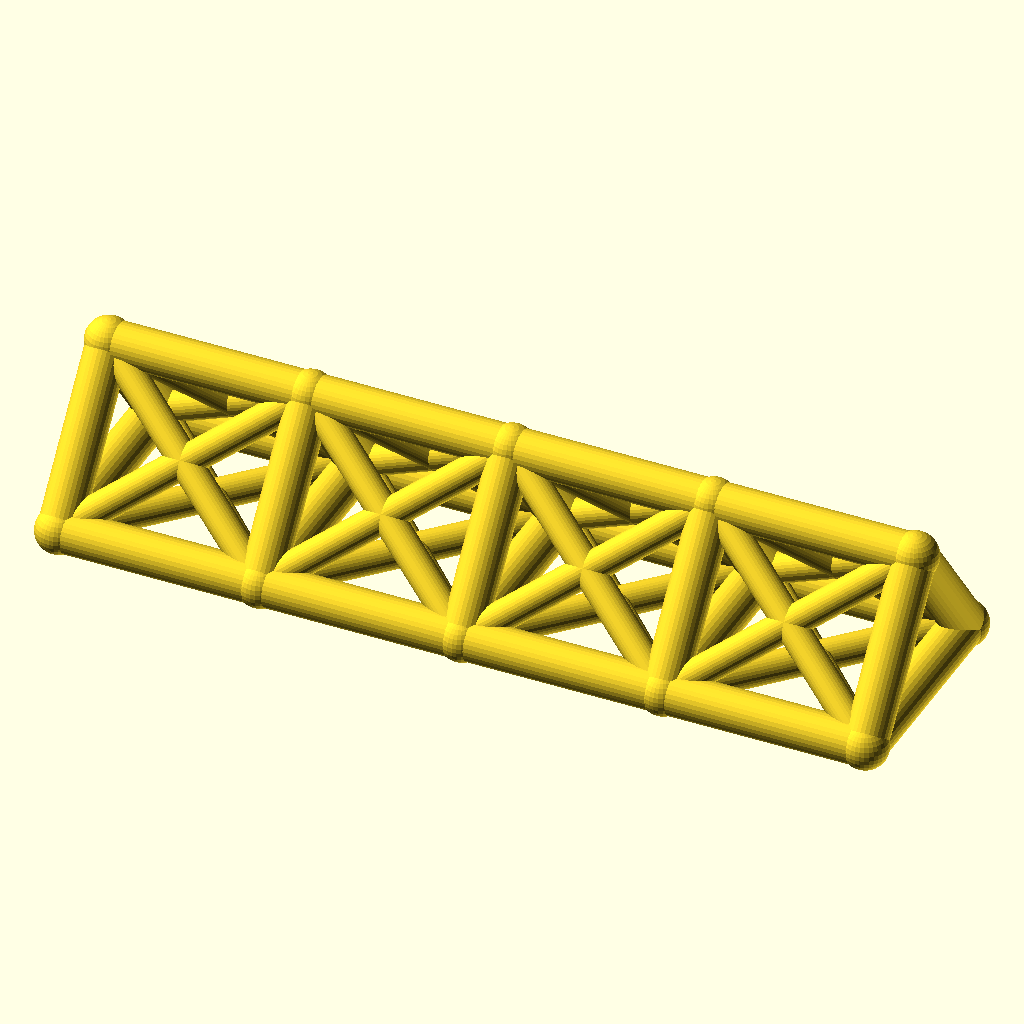
Cell 1 — every parameter at its default value.
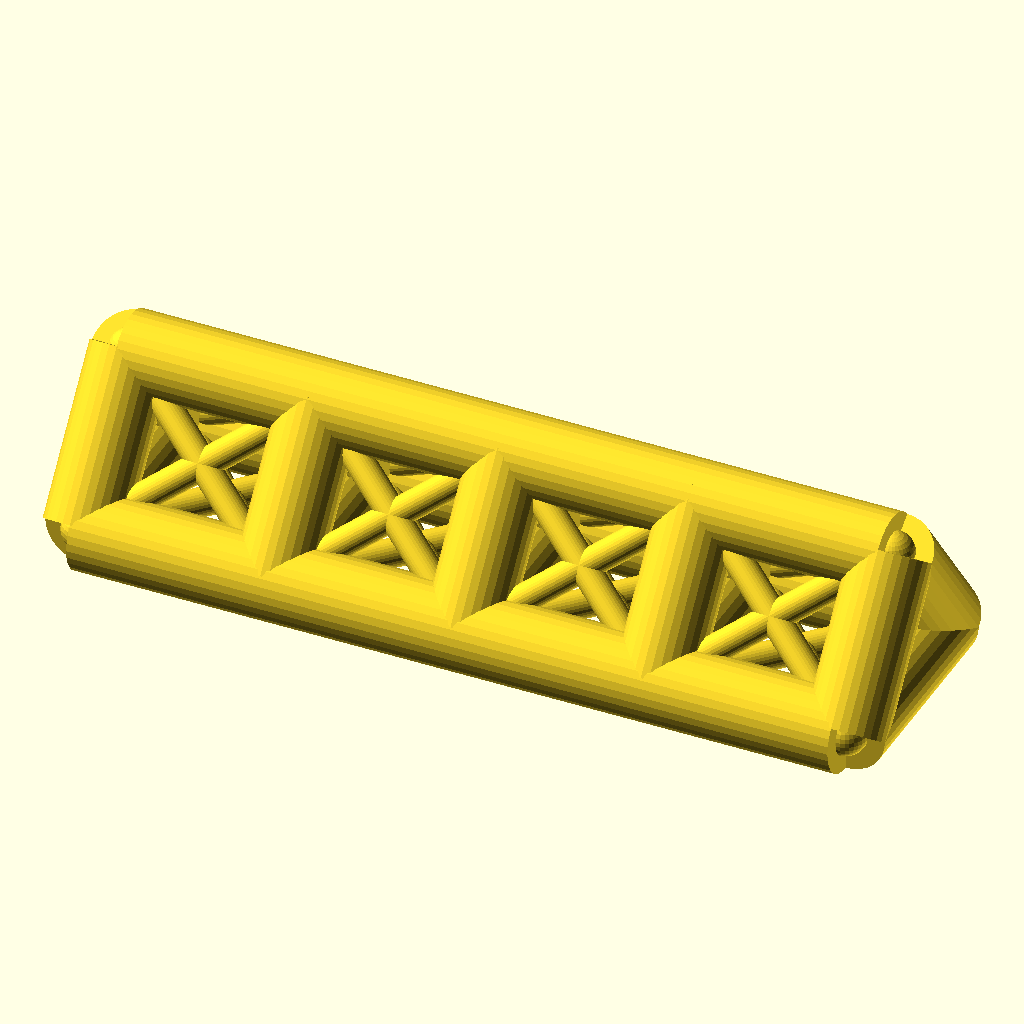
Cell 2: chord_r = 7 (everything else at default).
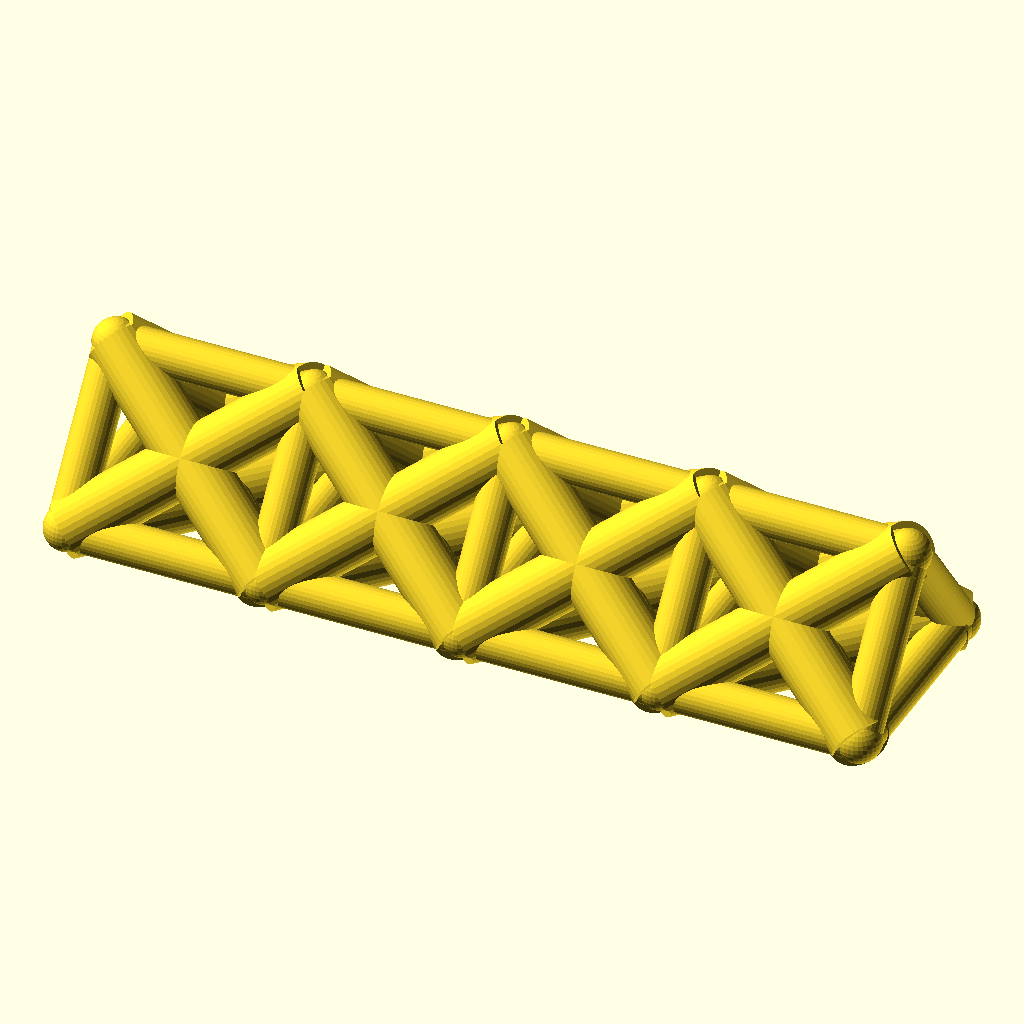
Cell 3: web_r = 5 (everything else at default).
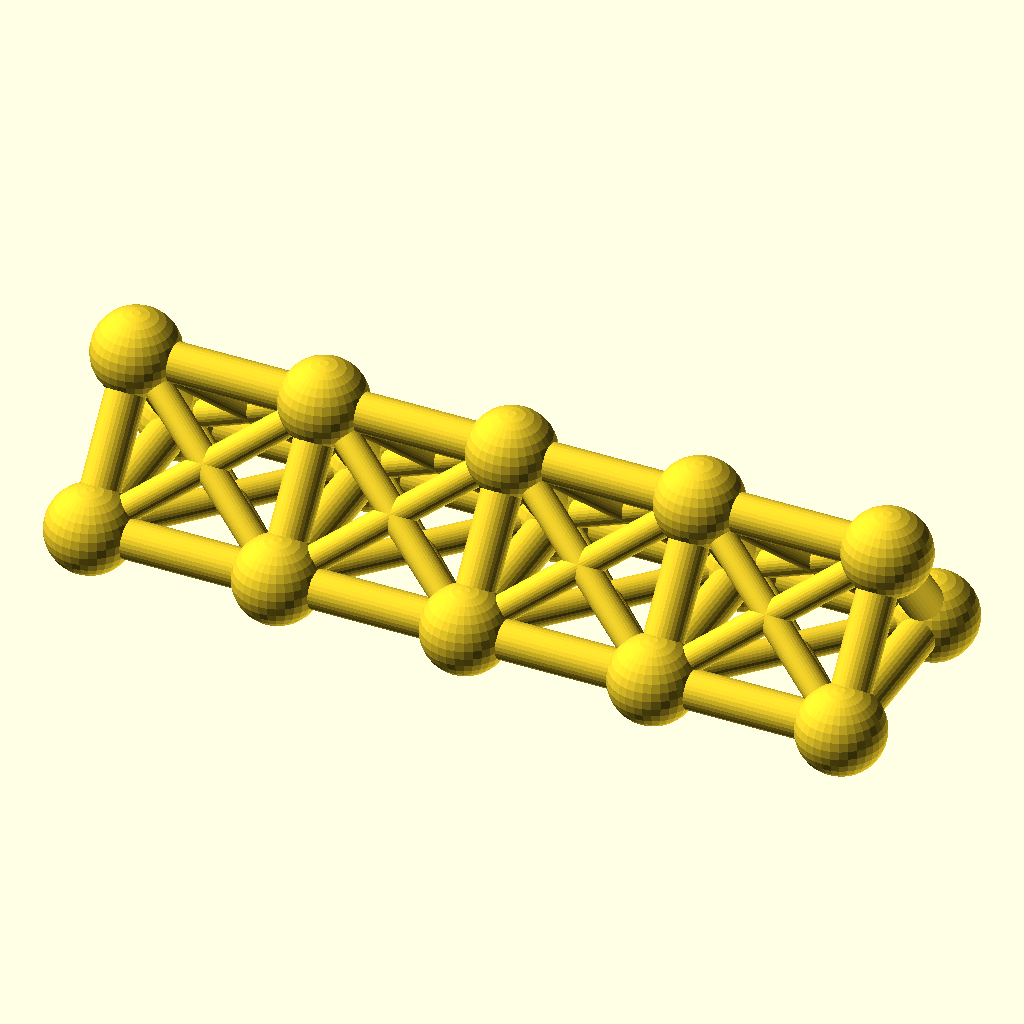
Cell 4: joint_r = 7.8 (everything else at default).
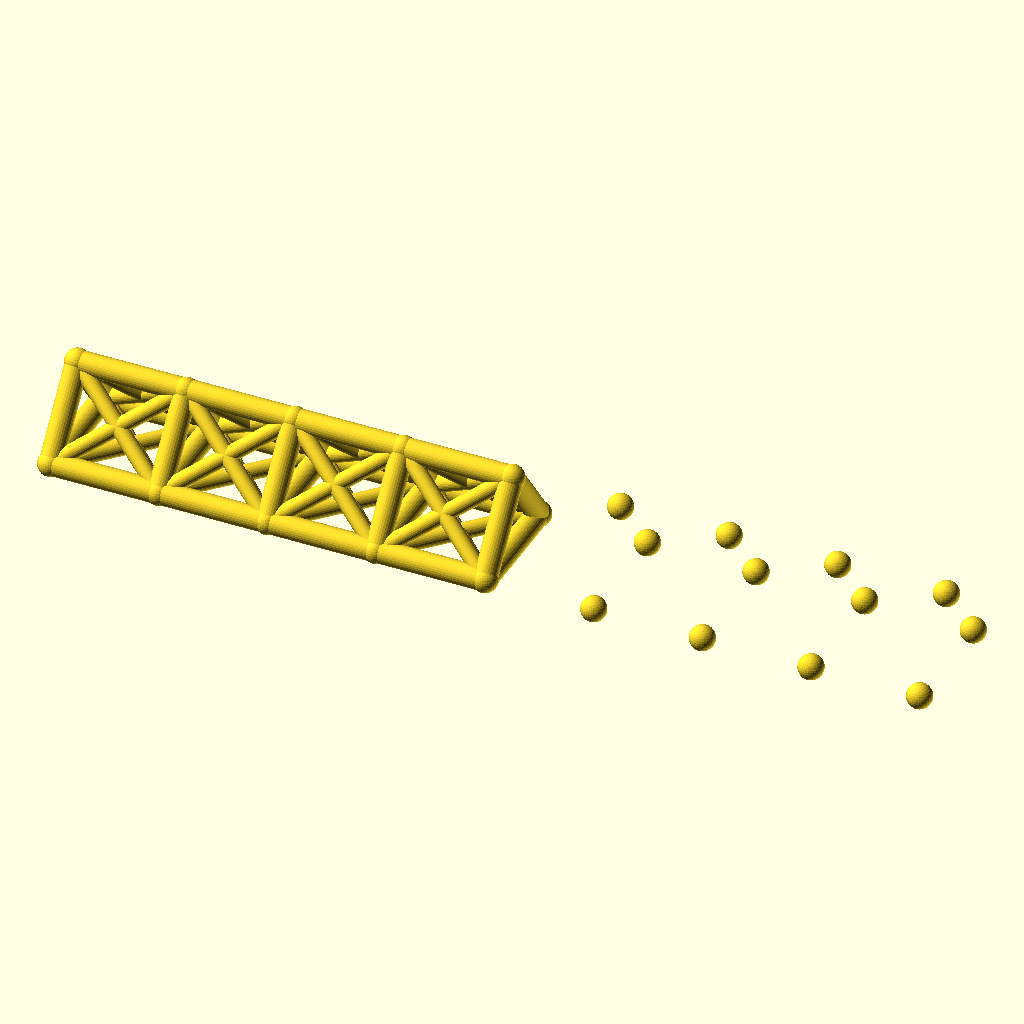
Cell 5: the same model with bays = 8.
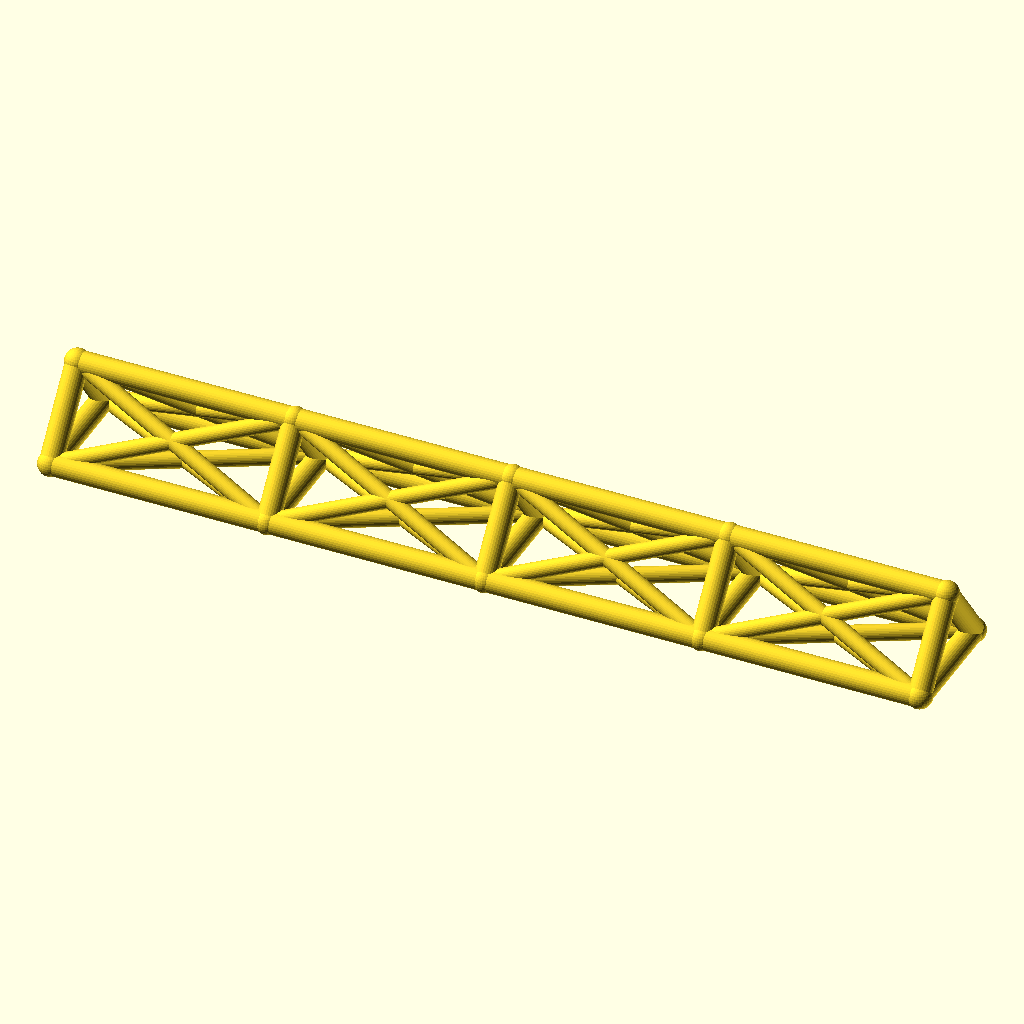
Cell 6: bay_p = 68 (everything else at default).
All cells are drawn from the same view direction (rotation 55°, 0°, 25°, orthographic, colour scheme Cornfield), but the view is re-fitted for each cell, so position and scale can differ between cells as well as the parameter.
Source of the model, optional_data/data/wire2/spaceframes/scene_0211.scad:
$fn = 32;

// ----------------------------------------------------------------------
// Space frame
// ----------------------------------------------------------------------

// --- parameters (mm) ---
chord_r = 3.5;            // chord / longeron radius
web_r = 2.5;              // diagonal and strut radius
joint_r = 3.9;            // joint ball radius
bays = 4;                 // number of bays along X
bay_p = 34;               // bay length, X
girder_w = 36;            // triangle base width, Y
girder_h = 24;            // triangle height, Z

bbox_x = bays * bay_p + 2 * joint_r;  // overall X, joints included
bbox_y = girder_w + 2 * joint_r;  // overall Y, joints included
bbox_z = girder_h + 2 * joint_r;  // overall Z, joints included
chord_d = 2 * chord_r;  // chord stock diameter
web_d = 2 * web_r;  // web stock diameter
joint_d = 2 * joint_r;  // joint ball diameter
span_x = bays * bay_p;  // overall girder length
nodes = [for (i = [0 : bays], k = [0 : 2]) [i * bay_p, k == 1 ? girder_w : k == 2 ? girder_w / 2 : 0, k == 2 ? girder_h : 0]];

module member(a, b, r) {
  /* round stock from joint a to joint b, ends buried in the joint balls */
  d = b - a;
  length = norm(d);
  translate(a) rotate([0, acos(d[2] / length), atan2(d[1], d[0])])
    cylinder(h = length, r = r);
}

module joint(p, r) {
  /* ball at the joint centre, fatter than every member meeting there */
  translate(p) sphere(r = r);
}

/* members - each call is one graph edge */
member(nodes[0], nodes[3], chord_r);
member(nodes[3], nodes[6], chord_r);
member(nodes[6], nodes[9], chord_r);
member(nodes[9], nodes[12], chord_r);
member(nodes[1], nodes[4], chord_r);
member(nodes[4], nodes[7], chord_r);
member(nodes[7], nodes[10], chord_r);
member(nodes[10], nodes[13], chord_r);
member(nodes[2], nodes[5], chord_r);
member(nodes[5], nodes[8], chord_r);
member(nodes[8], nodes[11], chord_r);
member(nodes[11], nodes[14], chord_r);
member(nodes[0], nodes[1], chord_r);
member(nodes[1], nodes[2], chord_r);
member(nodes[0], nodes[2], chord_r);
member(nodes[3], nodes[4], chord_r);
member(nodes[4], nodes[5], chord_r);
member(nodes[3], nodes[5], chord_r);
member(nodes[6], nodes[7], chord_r);
member(nodes[7], nodes[8], chord_r);
member(nodes[6], nodes[8], chord_r);
member(nodes[9], nodes[10], chord_r);
member(nodes[10], nodes[11], chord_r);
member(nodes[9], nodes[11], chord_r);
member(nodes[12], nodes[13], chord_r);
member(nodes[13], nodes[14], chord_r);
member(nodes[12], nodes[14], chord_r);
member(nodes[0], nodes[4], web_r);
member(nodes[1], nodes[3], web_r);
member(nodes[1], nodes[5], web_r);
member(nodes[2], nodes[4], web_r);
member(nodes[0], nodes[5], web_r);
member(nodes[2], nodes[3], web_r);
member(nodes[3], nodes[7], web_r);
member(nodes[4], nodes[6], web_r);
member(nodes[4], nodes[8], web_r);
member(nodes[5], nodes[7], web_r);
member(nodes[3], nodes[8], web_r);
member(nodes[5], nodes[6], web_r);
member(nodes[6], nodes[10], web_r);
member(nodes[7], nodes[9], web_r);
member(nodes[7], nodes[11], web_r);
member(nodes[8], nodes[10], web_r);
member(nodes[6], nodes[11], web_r);
member(nodes[8], nodes[9], web_r);
member(nodes[9], nodes[13], web_r);
member(nodes[10], nodes[12], web_r);
member(nodes[10], nodes[14], web_r);
member(nodes[11], nodes[13], web_r);
member(nodes[9], nodes[14], web_r);
member(nodes[11], nodes[12], web_r);

/* joint balls */
for (p = nodes) joint(p, joint_r);
Parameter table extracted from the source (name, type, default, range or options):
chord_r: number, default 3.5
web_r: number, default 2.5
joint_r: number, default 3.9
bays: number, default 4
bay_p: number, default 34
girder_w: number, default 36
girder_h: number, default 24
